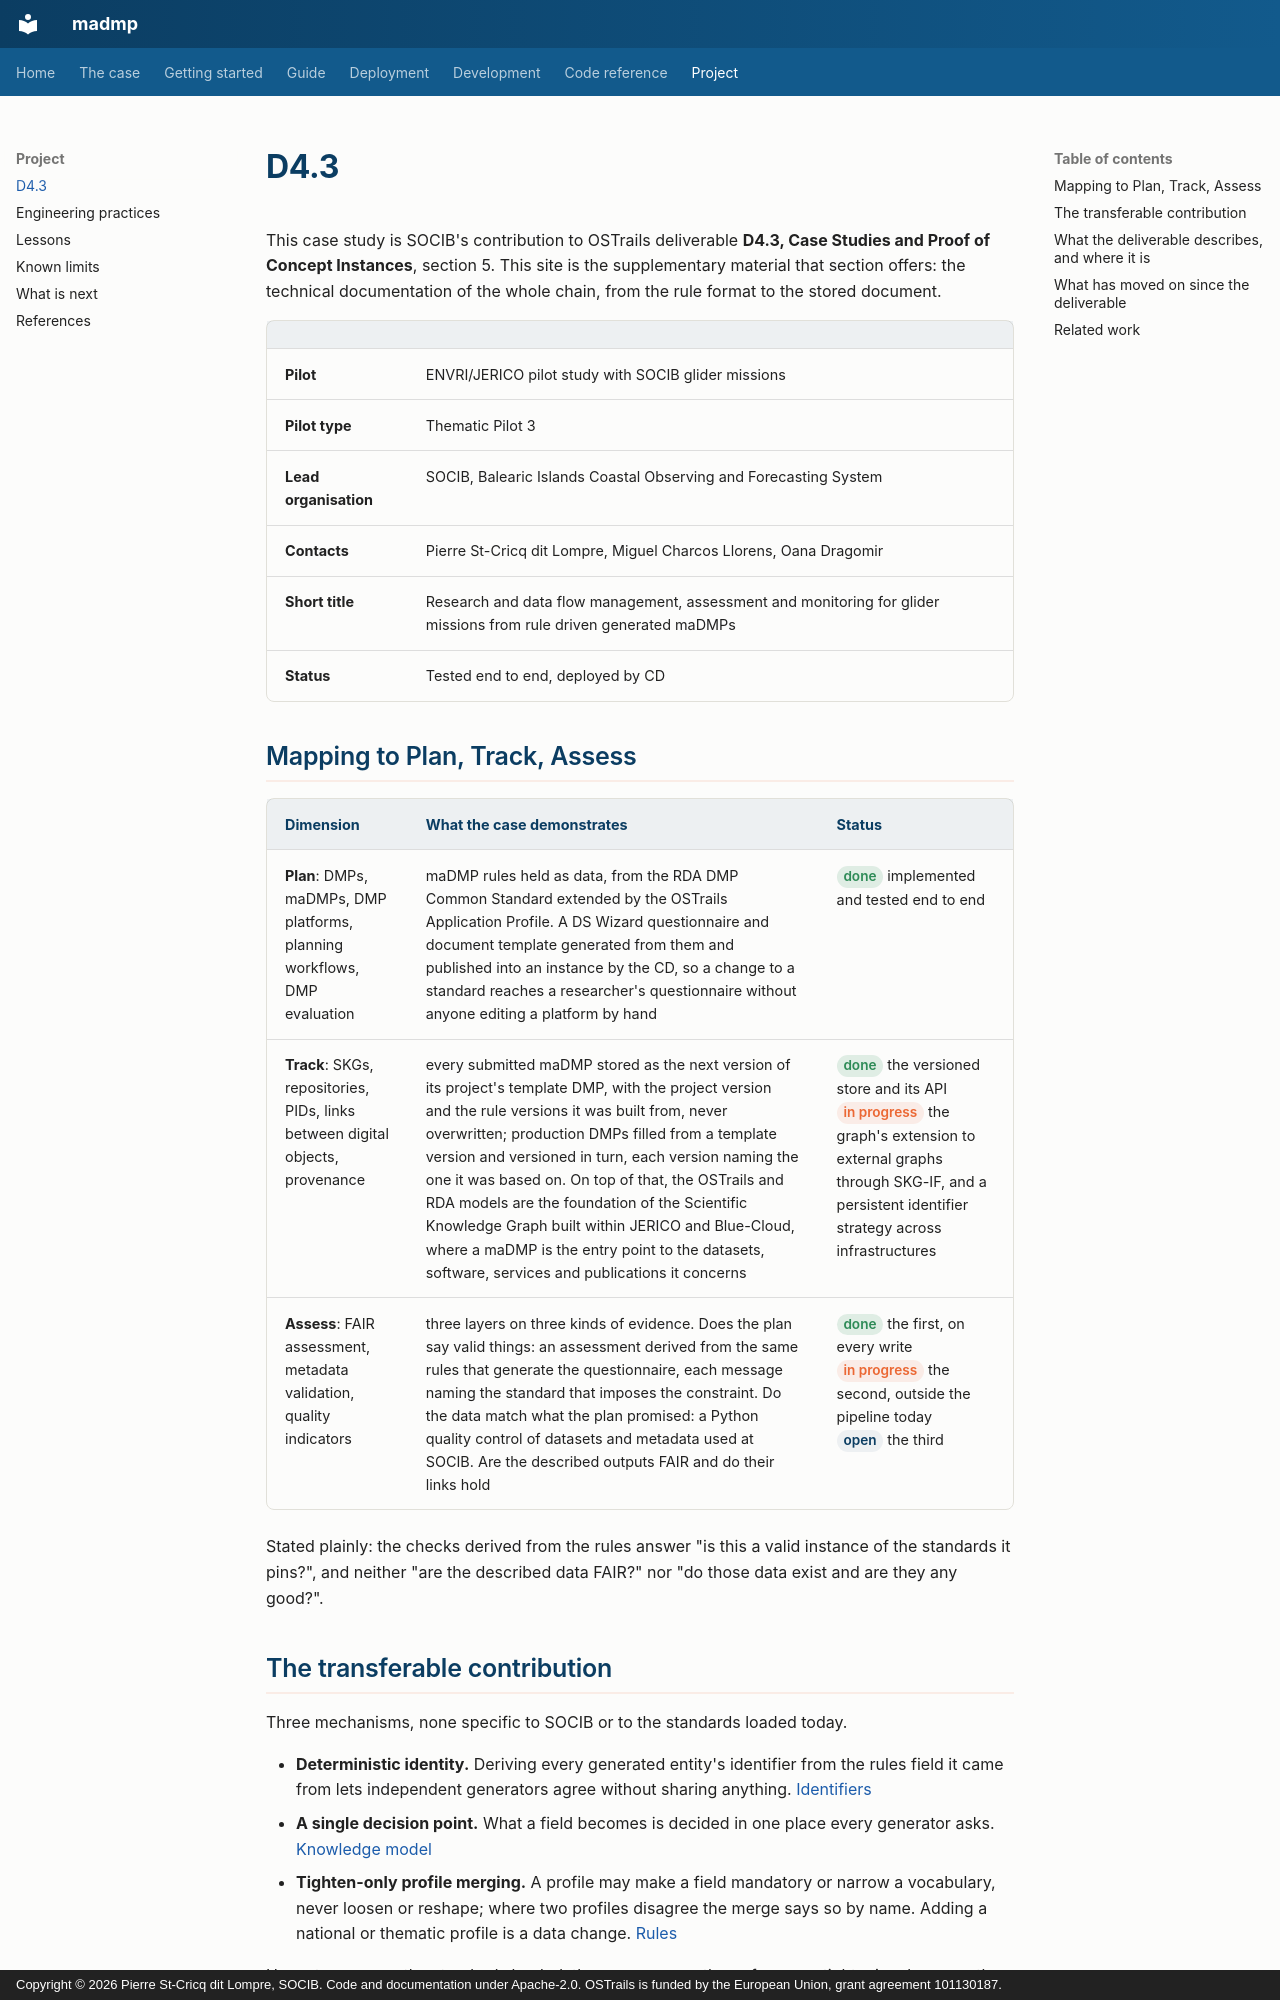

repository: pstcricq/ostrails-madmp · page: project/d4-3/index.html · generator: mkdocs · copyright: Copyright © 2026 Pierre St-Cricq dit Lompre, SOCIB. Code and documentation under Apache-2.0. OSTrails is funded by the European Union, grant agreement 101130187.

# D4.3

This case study is SOCIB's contribution to OSTrails deliverable **D4.3, Case Studies and Proof of Concept Instances**, section 5. This site is the supplementary material that section offers: the technical documentation of the whole chain, from the rule format to the stored document.

| | |
|---|---|
| **Pilot** | ENVRI/JERICO pilot study with SOCIB glider missions |
| **Pilot type** | Thematic Pilot 3 |
| **Lead organisation** | SOCIB, Balearic Islands Coastal Observing and Forecasting System |
| **Contacts** | Pierre St-Cricq dit Lompre, Miguel Charcos Llorens, Oana Dragomir |
| **Short title** | Research and data flow management, assessment and monitoring for glider missions from rule driven generated maDMPs |
| **Status** | Tested end to end, deployed by CD |

## Mapping to Plan, Track, Assess

| Dimension | What the case demonstrates | Status |
|---|---|---|
| **Plan**: DMPs, maDMPs, DMP platforms, planning workflows, DMP evaluation | maDMP rules held as data, from the RDA DMP Common Standard extended by the OSTrails Application Profile. A DS Wizard questionnaire and document template generated from them and published into an instance by the CD, so a change to a standard reaches a researcher's questionnaire without anyone editing a platform by hand | <span class="pill done">done</span> implemented and tested end to end |
| **Track**: SKGs, repositories, PIDs, links between digital objects, provenance | every submitted maDMP stored as the next version of its project's template DMP, with the project version and the rule versions it was built from, never overwritten; production DMPs filled from a template version and versioned in turn, each version naming the one it was based on. On top of that, the OSTrails and RDA models are the foundation of the Scientific Knowledge Graph built within JERICO and Blue-Cloud, where a maDMP is the entry point to the datasets, software, services and publications it concerns | <span class="pill done">done</span> the versioned store and its API <br/><span class="pill wip">in progress</span> the graph's extension to external graphs through SKG-IF, and a persistent identifier strategy across infrastructures |
| **Assess**: FAIR assessment, metadata validation, quality indicators | three layers on three kinds of evidence. Does the plan say valid things: an assessment derived from the same rules that generate the questionnaire, each message naming the standard that imposes the constraint. Do the data match what the plan promised: a Python quality control of datasets and metadata used at SOCIB. Are the described outputs FAIR and do their links hold | <span class="pill done">done</span> the first, on every write <br/><span class="pill wip">in progress</span> the second, outside the pipeline today <br/><span class="pill open">open</span> the third |

Stated plainly: the checks derived from the rules answer "is this a valid instance of the standards it pins?", and neither "are the described data FAIR?" nor "do those data exist and are they any good?".
